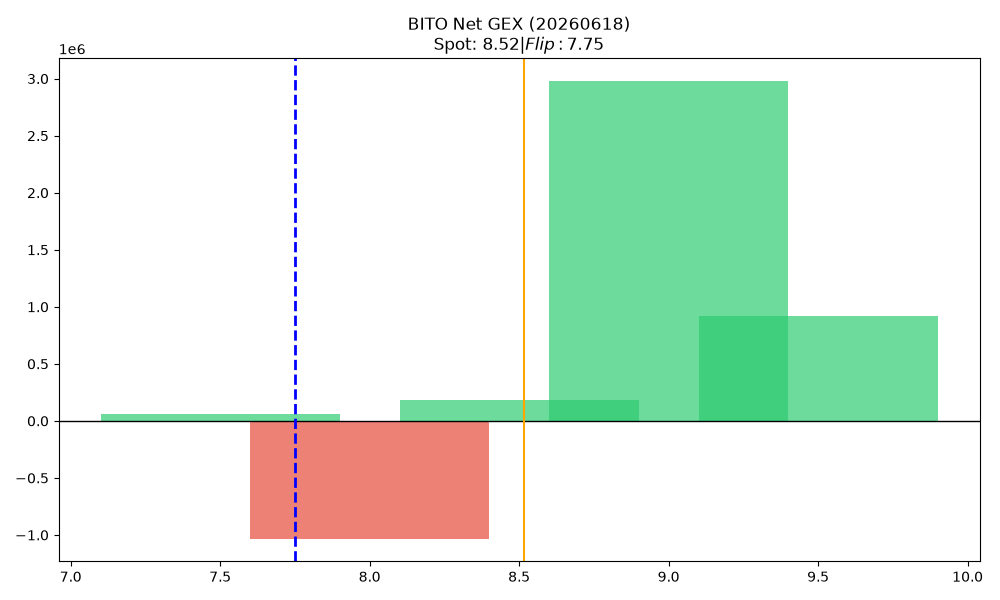

The data file committed next to this chart (first rows):
strike, call_gex, put_gex, call_dex, put_dex, net_greek_delta, net_gex
7.5, 70136, 12458, 344476, -10086, 0.5658, 57679
8.0, 102169, 1132946, 320386, -598488, -0.06992, -1030777
8.5, 567044, 383867, 558531, -131661, 0.3349, 183177
9.0, 4102397, 1124608, 1851614, -13988735, -0.5201, 2977789
9.5, 948542, 32436, 318814, -4192032, -0.4722, 916107
